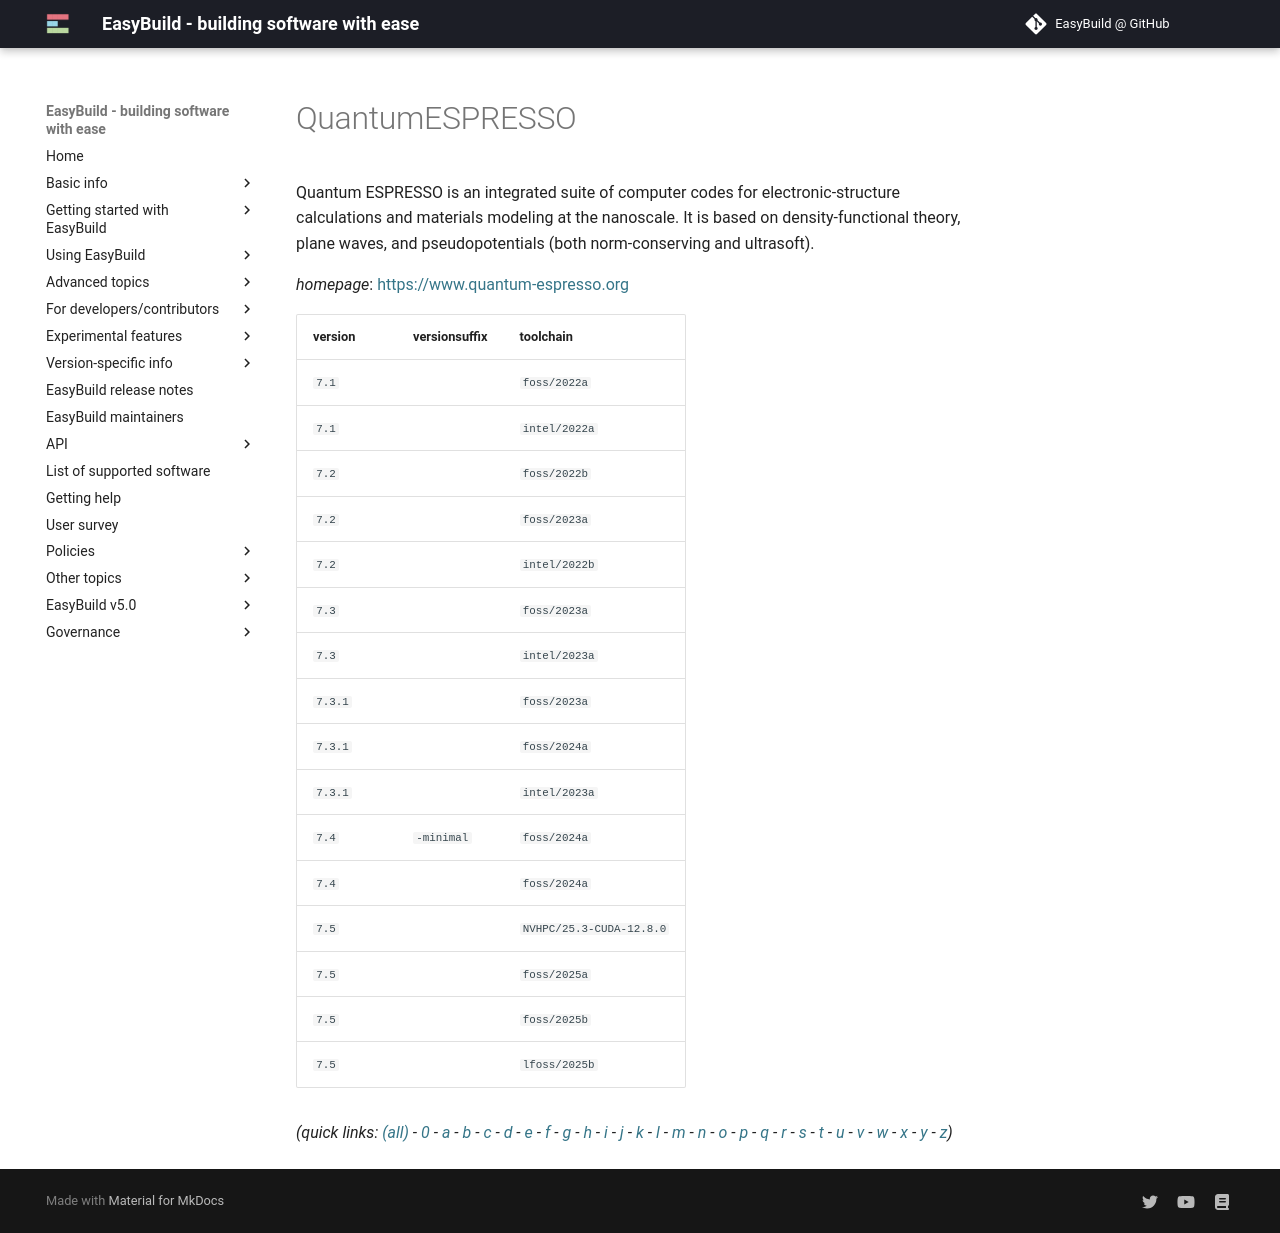

repository: easybuilders/easybuild-docs · page: version-specific/supported-software/q/QuantumESPRESSO/index.html · generator: mkdocs

---
search:
  boost: 0.5
---
# QuantumESPRESSO

Quantum ESPRESSO  is an integrated suite of computer codes for electronic-structure calculations and materials modeling at the nanoscale. It is based on density-functional theory, plane waves, and pseudopotentials (both norm-conserving and ultrasoft).

*homepage*: <https://www.quantum-espresso.org>

version | versionsuffix | toolchain
--------|---------------|----------
``7.1`` |  | ``foss/2022a``
``7.1`` |  | ``intel/2022a``
``7.2`` |  | ``foss/2022b``
``7.2`` |  | ``foss/2023a``
``7.2`` |  | ``intel/2022b``
``7.3`` |  | ``foss/2023a``
``7.3`` |  | ``intel/2023a``
``7.3.1`` |  | ``foss/2023a``
``7.3.1`` |  | ``foss/2024a``
``7.3.1`` |  | ``intel/2023a``
``7.4`` | ``-minimal`` | ``foss/2024a``
``7.4`` |  | ``foss/2024a``
``7.5`` |  | ``NVHPC/25.3-CUDA-12.8.0``
``7.5`` |  | ``foss/2025a``
``7.5`` |  | ``foss/2025b``
``7.5`` |  | ``lfoss/2025b``


*(quick links: [(all)](../index.md) - [0](../0/index.md) - [a](../a/index.md) - [b](../b/index.md) - [c](../c/index.md) - [d](../d/index.md) - [e](../e/index.md) - [f](../f/index.md) - [g](../g/index.md) - [h](../h/index.md) - [i](../i/index.md) - [j](../j/index.md) - [k](../k/index.md) - [l](../l/index.md) - [m](../m/index.md) - [n](../n/index.md) - [o](../o/index.md) - [p](../p/index.md) - [q](../q/index.md) - [r](../r/index.md) - [s](../s/index.md) - [t](../t/index.md) - [u](../u/index.md) - [v](../v/index.md) - [w](../w/index.md) - [x](../x/index.md) - [y](../y/index.md) - [z](../z/index.md))*
